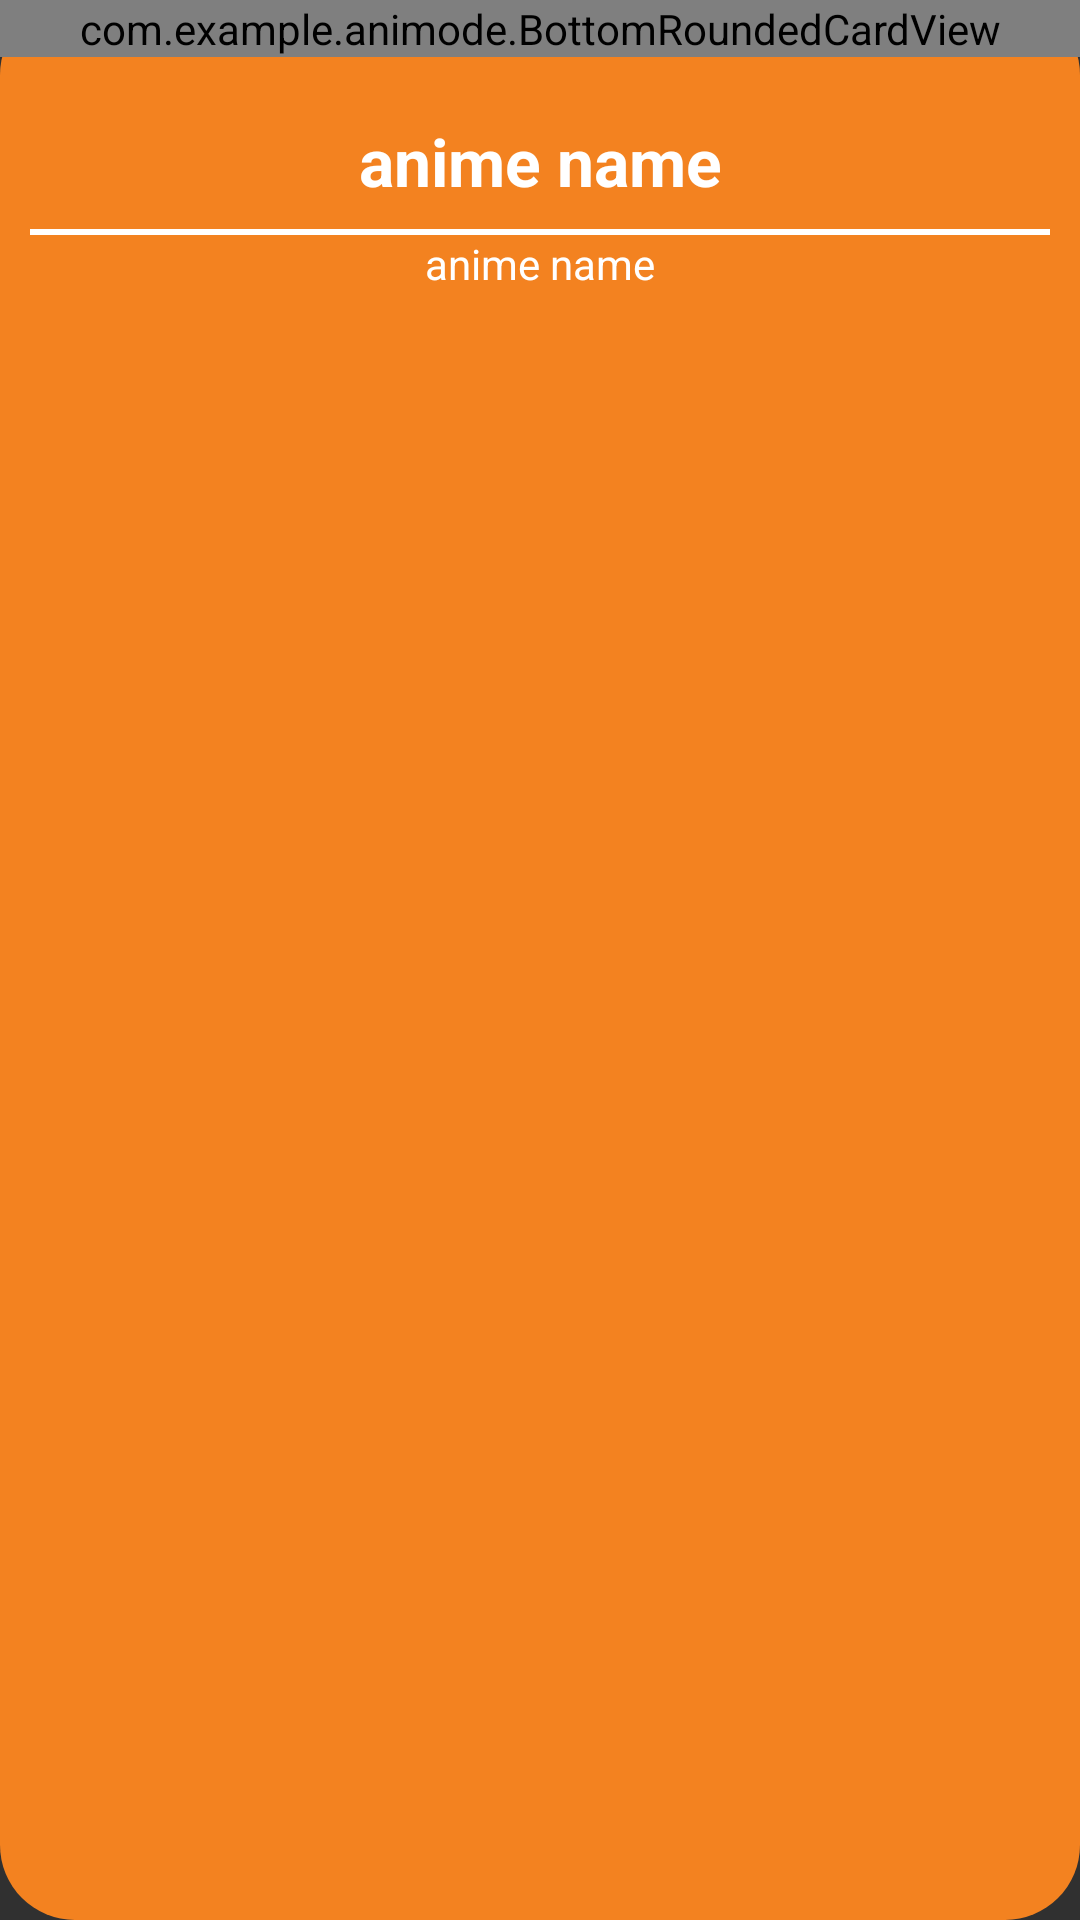

Reconstruct the res/layout file that produces this screen, plus the resources it refers to.
<!-- AndroidManifest.xml: application theme Theme.AppCompat.NoActionBar -->
<!-- res/layout/alert_dial_watch_item.xml -->
<?xml version="1.0" encoding="utf-8"?>
<LinearLayout xmlns:android="http://schemas.android.com/apk/res/android"
    xmlns:tools="http://schemas.android.com/tools"
    android:layout_width="match_parent"
    android:layout_height="match_parent"
    xmlns:app="http://schemas.android.com/apk/res-auto"
    android:background="@drawable/accent_shape"
    android:layout_marginHorizontal="25dp"
    android:layout_gravity="center"
    android:orientation="vertical">


    <com.example.animode.BottomRoundedCardView
        android:layout_width="match_parent"
        app:cardBackgroundColor="@color/transparent"
        app:cardUseCompatPadding="false"
        android:layout_marginBottom="10dp"
        app:cardCornerRadius="10dp"
        android:layout_height="wrap_content">

        <ImageView
            android:id="@+id/ivAnimeImage"
            android:layout_width="match_parent"
            android:layout_height="150dp"
            android:background="@drawable/login_shape"
            android:backgroundTint="@color/transparent"
            android:layout_gravity="center"
            android:importantForAccessibility="no" />
    </com.example.animode.BottomRoundedCardView>


    <LinearLayout
        android:layout_width="match_parent"
        android:layout_height="match_parent"
        android:padding="10dp"
        android:orientation="vertical">

        <TextView
            android:id="@+id/tvAnimeName"
            android:layout_width="match_parent"
            android:layout_height="wrap_content"
            android:background="@drawable/bottom_stroke"
            android:backgroundTint="@color/white_color"
            android:gravity="center"
            android:paddingBottom="10dp"
            android:text="@string/anime_name"
            android:textColor="@color/white_color"
            android:textSize="22sp"
            android:textStyle="bold"
            tools:ignore="TextContrastCheck" />

        <ScrollView
            android:layout_width="match_parent"
            android:layout_height="match_parent">

            <TextView
                android:id="@+id/tvSynopsis"
                android:layout_width="match_parent"
                android:layout_height="wrap_content"
                android:gravity="center"
                android:text="@string/anime_name"
                android:textColor="@color/white_color"
                tools:ignore="TextContrastCheck" />
        </ScrollView>
    </LinearLayout>



</LinearLayout>
<!-- resources referenced by this layout -->
<resources>
  <color name="transparent">#00FFFFFF</color>
  <color name="white_color">#FFFFFF</color>
  <!-- drawable accent_shape (drawable) -->
  <?xml version="1.0" encoding="utf-8"?>
  <shape xmlns:android="http://schemas.android.com/apk/res/android" android:shape="rectangle">
  
      <solid android:color="@color/accent_color"/>
      <corners android:radius="25dp"/>
  
  </shape>
  <!-- drawable bottom_stroke (drawable) -->
  <?xml version="1.0" encoding="utf-8"?>
  <layer-list xmlns:android="http://schemas.android.com/apk/res/android" >
      <item android:gravity="bottom">
          <shape>
              <size android:height="2dp" />
              <solid android:color="@color/accent_color" />
          </shape>
      </item>
  </layer-list>
  <!-- drawable login_shape (drawable) -->
  <?xml version="1.0" encoding="utf-8"?>
  <shape xmlns:android="http://schemas.android.com/apk/res/android" android:shape="rectangle">
   <solid android:color="@color/primary_color"/>
      <corners android:topLeftRadius="25dp" android:topRightRadius="25dp"/>
  </shape>
  <string name="anime_name">anime name</string>
  <color name="accent_color">#F38220</color>
  <color name="primary_color">#1E1E1E</color>
</resources>
